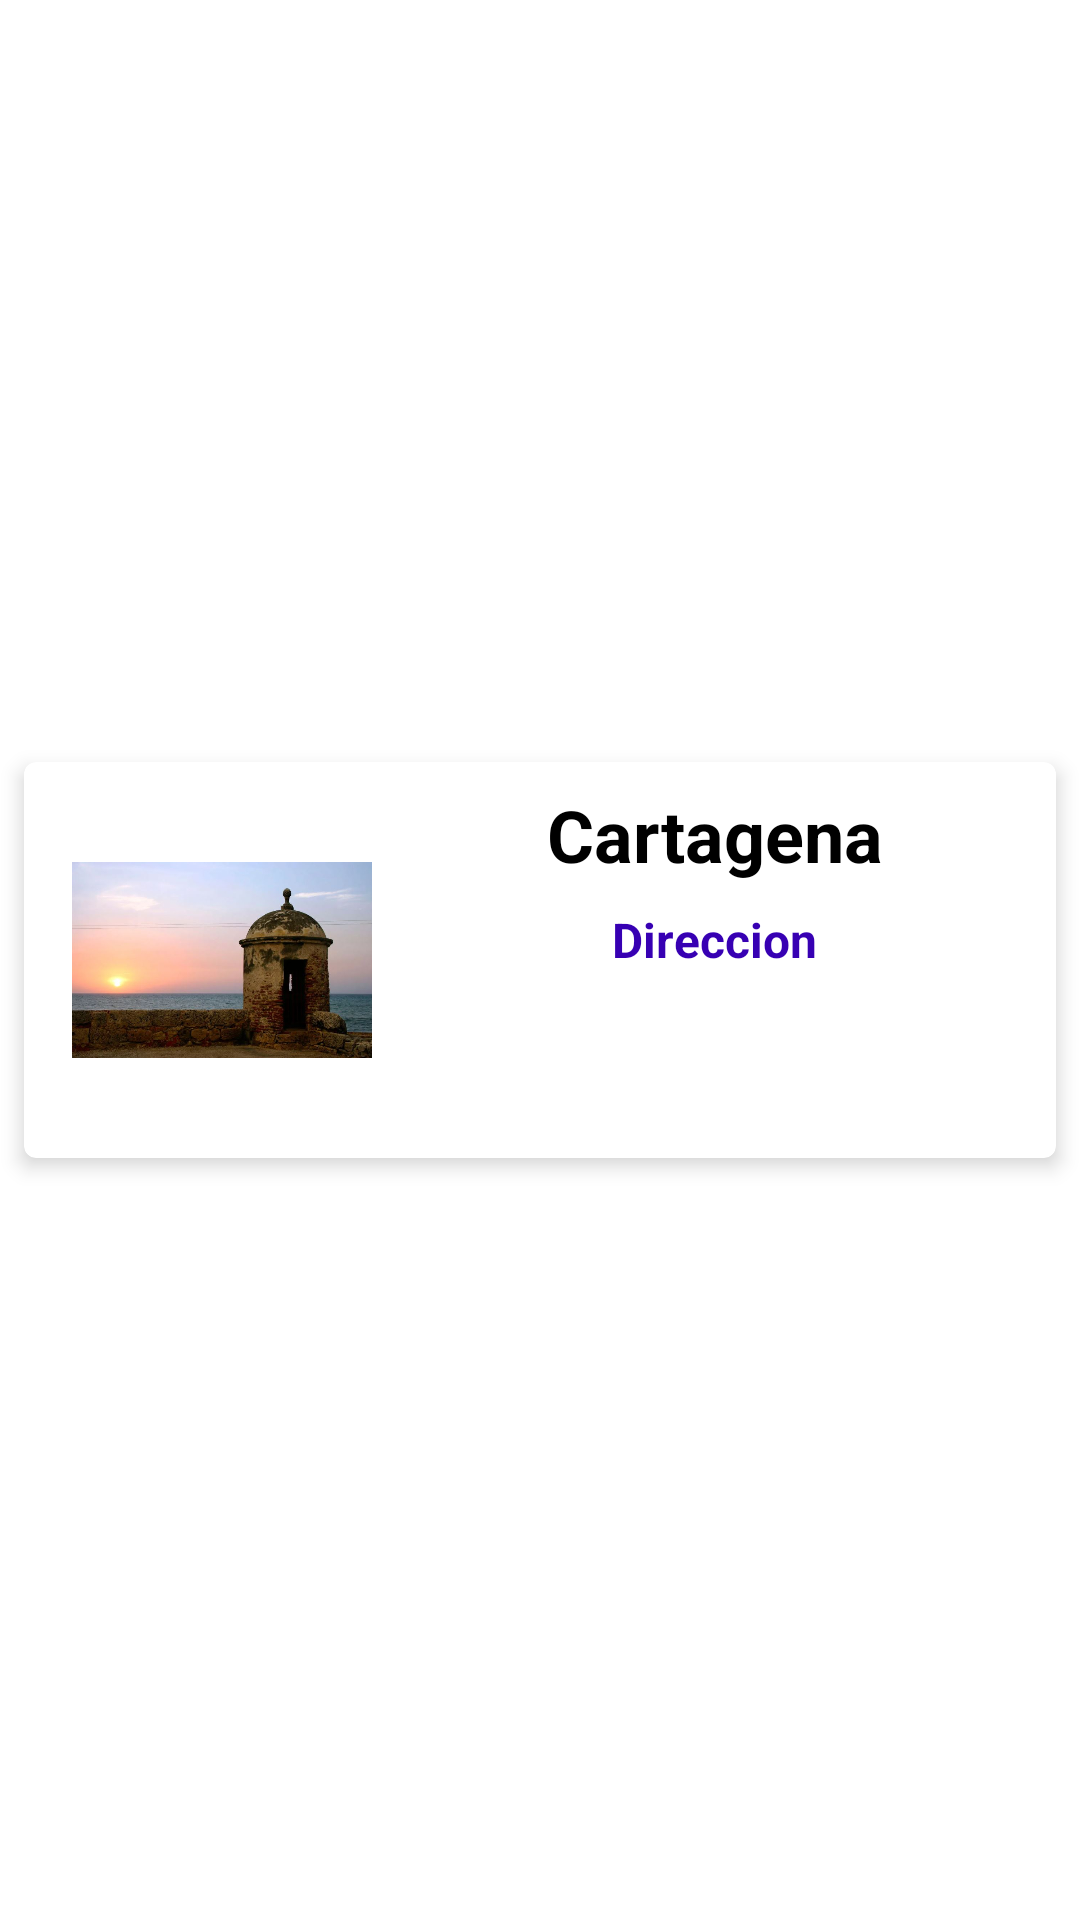

This screen was rendered from an Android layout file. Write that file and the resources it references.
<!-- AndroidManifest.xml: application theme Theme.TurisTic20 -->
<!-- res/layout/card_view_spots.xml -->
<?xml version="1.0" encoding="utf-8"?>
<androidx.constraintlayout.widget.ConstraintLayout xmlns:android="http://schemas.android.com/apk/res/android"
    xmlns:app="http://schemas.android.com/apk/res-auto"
    android:layout_width="match_parent"
    android:layout_height="wrap_content">

    <androidx.cardview.widget.CardView
        android:layout_width="0dp"
        android:layout_height="wrap_content"
        android:layout_marginStart="8dp"
        android:layout_marginTop="8dp"
        android:layout_marginEnd="8dp"
        android:layout_marginBottom="8dp"
        app:cardCornerRadius="4dp"
        app:cardElevation="4dp"
        app:layout_constraintBottom_toBottomOf="parent"
        app:layout_constraintEnd_toEndOf="parent"
        app:layout_constraintStart_toStartOf="parent"
        app:layout_constraintTop_toTopOf="parent">

        <androidx.constraintlayout.widget.ConstraintLayout
            android:layout_width="match_parent"
            android:layout_height="match_parent">

            <ImageView
                android:id="@+id/picture_image_view"
                android:layout_width="100dp"
                android:layout_height="100dp"
                android:layout_marginStart="16dp"
                android:layout_marginTop="16dp"
                android:layout_marginBottom="16dp"
                android:contentDescription="@null"
                app:layout_constraintBottom_toBottomOf="parent"
                app:layout_constraintStart_toStartOf="parent"
                app:layout_constraintTop_toTopOf="parent"
                app:srcCompat="@drawable/b" />


            <TextView
                android:id="@+id/name_text_view"
                style="@style/Texto_titulo"
                android:layout_width="0dp"
                android:layout_height="wrap_content"
                android:layout_marginStart="25dp"
                android:layout_marginTop="8dp"
                android:layout_marginEnd="25dp"
                android:gravity="center"
                android:text="Cartagena"
                app:layout_constraintEnd_toEndOf="parent"
                app:layout_constraintHorizontal_bias="0.515"
                app:layout_constraintStart_toEndOf="@+id/picture_image_view"
                app:layout_constraintTop_toTopOf="parent" />

            <TextView
                android:id="@+id/direccion_text_view"
                style="@style/Texto_subtitulo"
                android:layout_width="0dp"
                android:layout_height="wrap_content"
                android:layout_marginStart="5dp"
                android:layout_marginTop="8dp"
                android:layout_marginEnd="5dp"
                android:gravity="center"
                android:text="Direccion"
                app:layout_constraintEnd_toEndOf="parent"
                app:layout_constraintStart_toEndOf="@+id/picture_image_view"
                app:layout_constraintTop_toBottomOf="@+id/name_text_view" />


        </androidx.constraintlayout.widget.ConstraintLayout>
    </androidx.cardview.widget.CardView>
</androidx.constraintlayout.widget.ConstraintLayout>
<!-- resources referenced by this layout -->
<resources>
  <!-- drawable b: jpg bitmap (drawable, 57464 bytes) -->
  <style name="Texto_subtitulo">
          <item name="android:textSize">16sp</item>
          <item name="android:textColor">@color/purple_700</item>
          <item name="android:textStyle">bold</item>
      </style>
  <style name="Texto_titulo">
          <item name="android:textSize">24dp</item>
          <item name="android:textColor">@color/black</item>
          <item name="android:textStyle">bold</item>
      </style>
  <style name="Theme.TurisTic20" parent="Theme.MaterialComponents.DayNight.DarkActionBar">
          
          <item name="colorPrimary">@color/purple_500</item>
          <item name="colorPrimaryVariant">@color/purple_700</item>
          <item name="colorOnPrimary">@color/white</item>
          
          <item name="colorSecondary">@color/teal_200</item>
          <item name="colorSecondaryVariant">@color/teal_700</item>
          <item name="colorOnSecondary">@color/black</item>
          
          <item name="android:statusBarColor" tools:targetApi="l">?attr/colorPrimaryVariant</item>
          
      </style>
  <!-- not gathered from this repository: default colours our renderer supplied (Android Studio template values) -->
  <color name="purple_500">#FF6200EE</color>
  <color name="purple_700">#FF3700B3</color>
  <color name="teal_200">#FF03DAC5</color>
  <color name="teal_700">#FF018786</color>
  <color name="black">#FF000000</color>
  <color name="white">#FFFFFFFF</color>
</resources>
